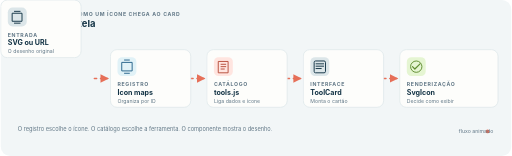
t = 0.00 s
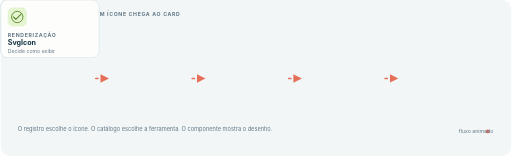
t = 1.00 s
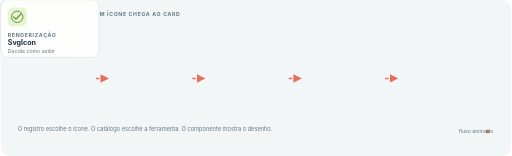
t = 1.50 s
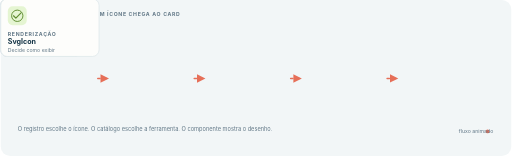
t = 2.50 s
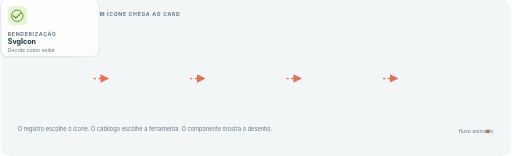
t = 3.50 s
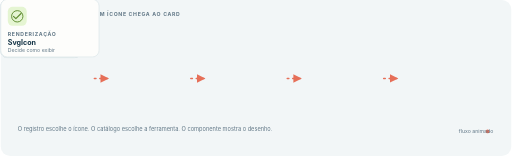
t = 4.00 s

The animated SVG that drew these frames (rendered in a browser with its animation timeline set to each time). Animation: 2 CSS @keyframes rules; one cycle of 5.00 s, repeats indefinitely.

<?xml version="1.0" encoding="UTF-8"?>
<svg xmlns="http://www.w3.org/2000/svg" width="1080" height="330" viewBox="0 0 1080 330" role="img" aria-labelledby="title desc">
  <title id="title">Fluxo de renderização dos ícones</title>
  <desc id="desc">Diagrama animado que conecta o SVG ou a URL ao registro de ícones, à lista de ferramentas, ao ToolCard e ao SvgIcon.</desc>
  <defs>
    <style>
      text { font-family: Inter, ui-sans-serif, system-ui, -apple-system, BlinkMacSystemFont, "Segoe UI", sans-serif; }
      .surface { fill: #fdfdfb; stroke: #dce6e9; stroke-width: 1.5; }
      .eyebrow { fill: #627887; font-size: 11px; font-weight: 700; letter-spacing: 1.4px; }
      .label { fill: #133345; font-size: 15px; font-weight: 700; }
      .detail { fill: #627887; font-size: 11px; }
      .node { transform-box: fill-box; transform-origin: center; animation: settle 4s ease-in-out infinite; }
      .n2 { animation-delay: .25s; }
      .n3 { animation-delay: .5s; }
      .n4 { animation-delay: .75s; }
      .n5 { animation-delay: 1s; }
      .route { fill: none; stroke: #e66f58; stroke-width: 3; stroke-linecap: round; stroke-dasharray: 5 8; animation: travel 1.8s linear infinite; }
      .dot { fill: #e66f58; }
      @keyframes travel { to { stroke-dashoffset: -52; } }
      @keyframes settle { 0%, 100% { transform: translateY(0); } 50% { transform: translateY(-3px); } }
      @media (prefers-reduced-motion: reduce) {
        .node { animation: none; }
        .route { animation: none; }
      }
    </style>
    <marker id="arrow" markerWidth="8" markerHeight="8" refX="5" refY="3" orient="auto">
      <path d="M0,0 L6,3 L0,6 Z" fill="#e66f58"/>
    </marker>
  </defs>
  <rect x="0" y="0" width="1080" height="330" rx="20" fill="#f2f6f7"/>
  <text x="36" y="34" class="eyebrow">HAUY CONECTA · COMO UM ÍCONE CHEGA AO CARD</text>
  <text x="36" y="58" fill="#133345" font-size="20" font-weight="700">Do registro à tela</text>

  <path class="route" d="M198 166 H226" marker-end="url(#arrow)"/>
  <path class="route" d="M402 166 H430" marker-end="url(#arrow)"/>
  <path class="route" d="M606 166 H634" marker-end="url(#arrow)"/>
  <path class="route" d="M810 166 H838" marker-end="url(#arrow)"/>

  <g class="node n1" transform="translate(28 105)">
    <rect class="surface" width="170" height="122" rx="14"/>
    <rect x="15" y="16" width="40" height="40" rx="10" fill="#dce6e9"/>
    <path d="M25 28h20v17H25z M29 24h12 M29 49h12" fill="none" stroke="#133345" stroke-width="2" stroke-linecap="round"/>
    <text x="15" y="78" class="eyebrow">ENTRADA</text>
    <text x="15" y="96" class="label">SVG ou URL</text>
    <text x="15" y="112" class="detail">O desenho original</text>
  </g>
  <g class="node n2" transform="translate(232 105)">
    <rect class="surface" width="170" height="122" rx="14"/>
    <rect x="15" y="16" width="40" height="40" rx="10" fill="#e1f2f7"/>
    <path d="M24 27h22v18H24z M29 22h12 M29 50h12" fill="none" stroke="#27638a" stroke-width="2" stroke-linejoin="round"/>
    <text x="15" y="78" class="eyebrow">REGISTRO</text>
    <text x="15" y="96" class="label">Icon maps</text>
    <text x="15" y="112" class="detail">Organiza por ID</text>
  </g>
  <g class="node n3" transform="translate(436 105)">
    <rect class="surface" width="170" height="122" rx="14"/>
    <rect x="15" y="16" width="40" height="40" rx="10" fill="#ffe5e0"/>
    <path d="M25 25h20v24H25z M30 31h10 M30 36h10 M30 41h7" fill="none" stroke="#b84f3d" stroke-width="2" stroke-linecap="round"/>
    <text x="15" y="78" class="eyebrow">CATÁLOGO</text>
    <text x="15" y="96" class="label">tools.js</text>
    <text x="15" y="112" class="detail">Liga dados e ícone</text>
  </g>
  <g class="node n4" transform="translate(640 105)">
    <rect class="surface" width="170" height="122" rx="14"/>
    <rect x="15" y="16" width="40" height="40" rx="10" fill="#dce6e9"/>
    <rect x="23" y="24" width="24" height="25" rx="3" fill="none" stroke="#133345" stroke-width="2"/>
    <path d="M27 30h16 M27 35h16 M27 40h11" stroke="#133345" stroke-width="2" stroke-linecap="round"/>
    <text x="15" y="78" class="eyebrow">INTERFACE</text>
    <text x="15" y="96" class="label">ToolCard</text>
    <text x="15" y="112" class="detail">Monta o cartão</text>
  </g>
  <g class="node n5" transform="translate(844 105)">
    <rect class="surface" width="208" height="122" rx="14"/>
    <rect x="15" y="16" width="40" height="40" rx="10" fill="#e5f5d2"/>
    <circle cx="35" cy="36" r="12" fill="none" stroke="#5f8c30" stroke-width="2"/>
    <path d="M27 36l5 5 11-11" fill="none" stroke="#5f8c30" stroke-width="2.5" stroke-linecap="round" stroke-linejoin="round"/>
    <text x="15" y="78" class="eyebrow">RENDERIZAÇÃO</text>
    <text x="15" y="96" class="label">SvgIcon</text>
    <text x="15" y="112" class="detail">Decide como exibir</text>
  </g>
  <text x="36" y="278" fill="#627887" font-size="12">O registro escolhe o ícone. O catálogo escolhe a ferramenta. O componente mostra o desenho.</text>
  <circle class="dot" cx="1030" cy="278" r="4"/>
  <text x="1042" y="282" fill="#627887" font-size="11" text-anchor="end">fluxo animado</text>
</svg>
